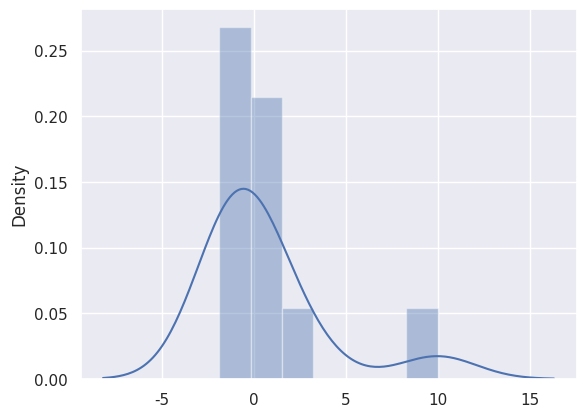

Generate this figure with matplotlib:
# Example of the Shapiro-Wilk Normality Test
'''
Tests whether a data sample has a Gaussian distribution.
Assumptions
Observations in each sample are independent and identically distributed (iid).
Interpretation
H0: the sample has a Gaussian distribution.
H1: the sample does not have a Gaussian distribution.
'''

from scipy.stats import shapiro
data = [0.873, 2.817, 0.121, -0.945, -0.055, -1.436, 0.360, -1.478, -1.637, -1.869,10]
stat, p = shapiro(data)
print('stat=%.3f, p=%.3f' % (stat, p))
if p > 0.05:
	print('Probably Gaussian')
else:
	print('Probably not Gaussian')
 
 
import numpy as np
import pandas as pd
import seaborn as sns
import matplotlib.pyplot as plt
from scipy import stats

sns.set(color_codes=True)

sns.distplot(data);
plt.show()